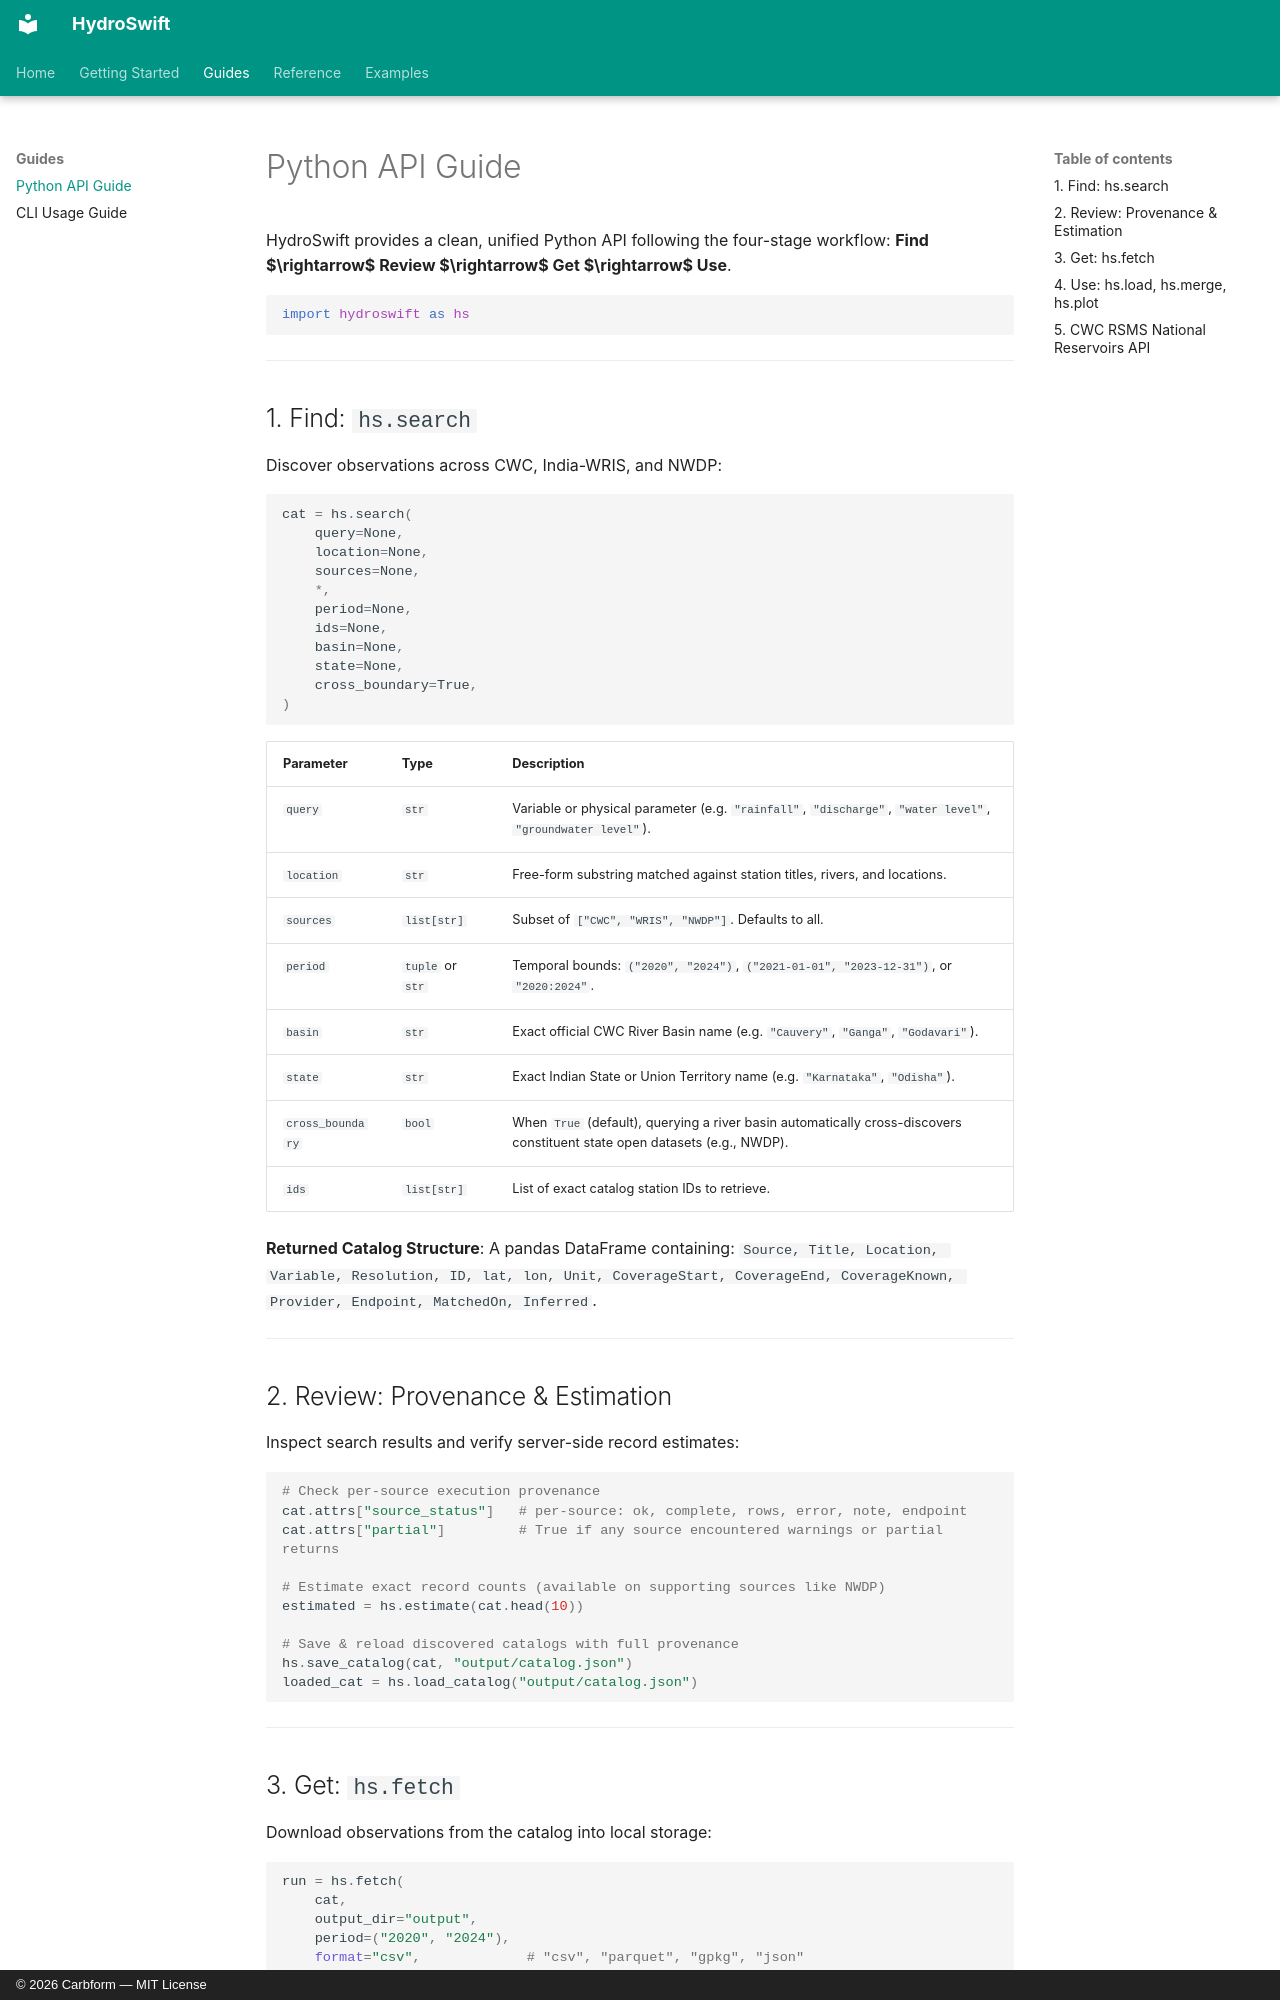

repository: carbform/HydroSwift · page: PYTHON_API_GUIDE/index.html · generator: mkdocs · copyright: © 2026 Carbform — MIT License

# Python API Guide

HydroSwift provides a clean, unified Python API following the four-stage workflow: **Find $\rightarrow$ Review $\rightarrow$ Get $\rightarrow$ Use**.

```python
import hydroswift as hs
```

---

## 1. Find: `hs.search`

Discover observations across CWC, India-WRIS, and NWDP:

```python
cat = hs.search(
    query=None,
    location=None,
    sources=None,
    *,
    period=None,
    ids=None,
    basin=None,
    state=None,
    cross_boundary=True,
)
```

| Parameter | Type | Description |
| :--- | :--- | :--- |
| `query` | `str` | Variable or physical parameter (e.g. `"rainfall"`, `"discharge"`, `"water level"`, `"groundwater level"`). |
| `location` | `str` | Free-form substring matched against station titles, rivers, and locations. |
| `sources` | `list[str]` | Subset of `["CWC", "WRIS", "NWDP"]`. Defaults to all. |
| `period` | `tuple` or `str` | Temporal bounds: `("2020", "2024")`, `("2021-01-01", "2023-12-31")`, or `"2020:2024"`. |
| `basin` | `str` | Exact official CWC River Basin name (e.g. `"Cauvery"`, `"Ganga"`, `"Godavari"`). |
| `state` | `str` | Exact Indian State or Union Territory name (e.g. `"Karnataka"`, `"Odisha"`). |
| `cross_boundary` | `bool` | When `True` (default), querying a river basin automatically cross-discovers constituent state open datasets (e.g., NWDP). |
| `ids` | `list[str]` | List of exact catalog station IDs to retrieve. |

**Returned Catalog Structure**:
A pandas DataFrame containing:
`Source, Title, Location, Variable, Resolution, ID, lat, lon, Unit, CoverageStart, CoverageEnd, CoverageKnown, Provider, Endpoint, MatchedOn, Inferred`.

---

## 2. Review: Provenance & Estimation

Inspect search results and verify server-side record estimates:

```python
# Check per-source execution provenance
cat.attrs["source_status"]   # per-source: ok, complete, rows, error, note, endpoint
cat.attrs["partial"]         # True if any source encountered warnings or partial returns

# Estimate exact record counts (available on supporting sources like NWDP)
estimated = hs.estimate(cat.head(10))

# Save & reload discovered catalogs with full provenance
hs.save_catalog(cat, "output/catalog.json")
loaded_cat = hs.load_catalog("output/catalog.json")
```

---
